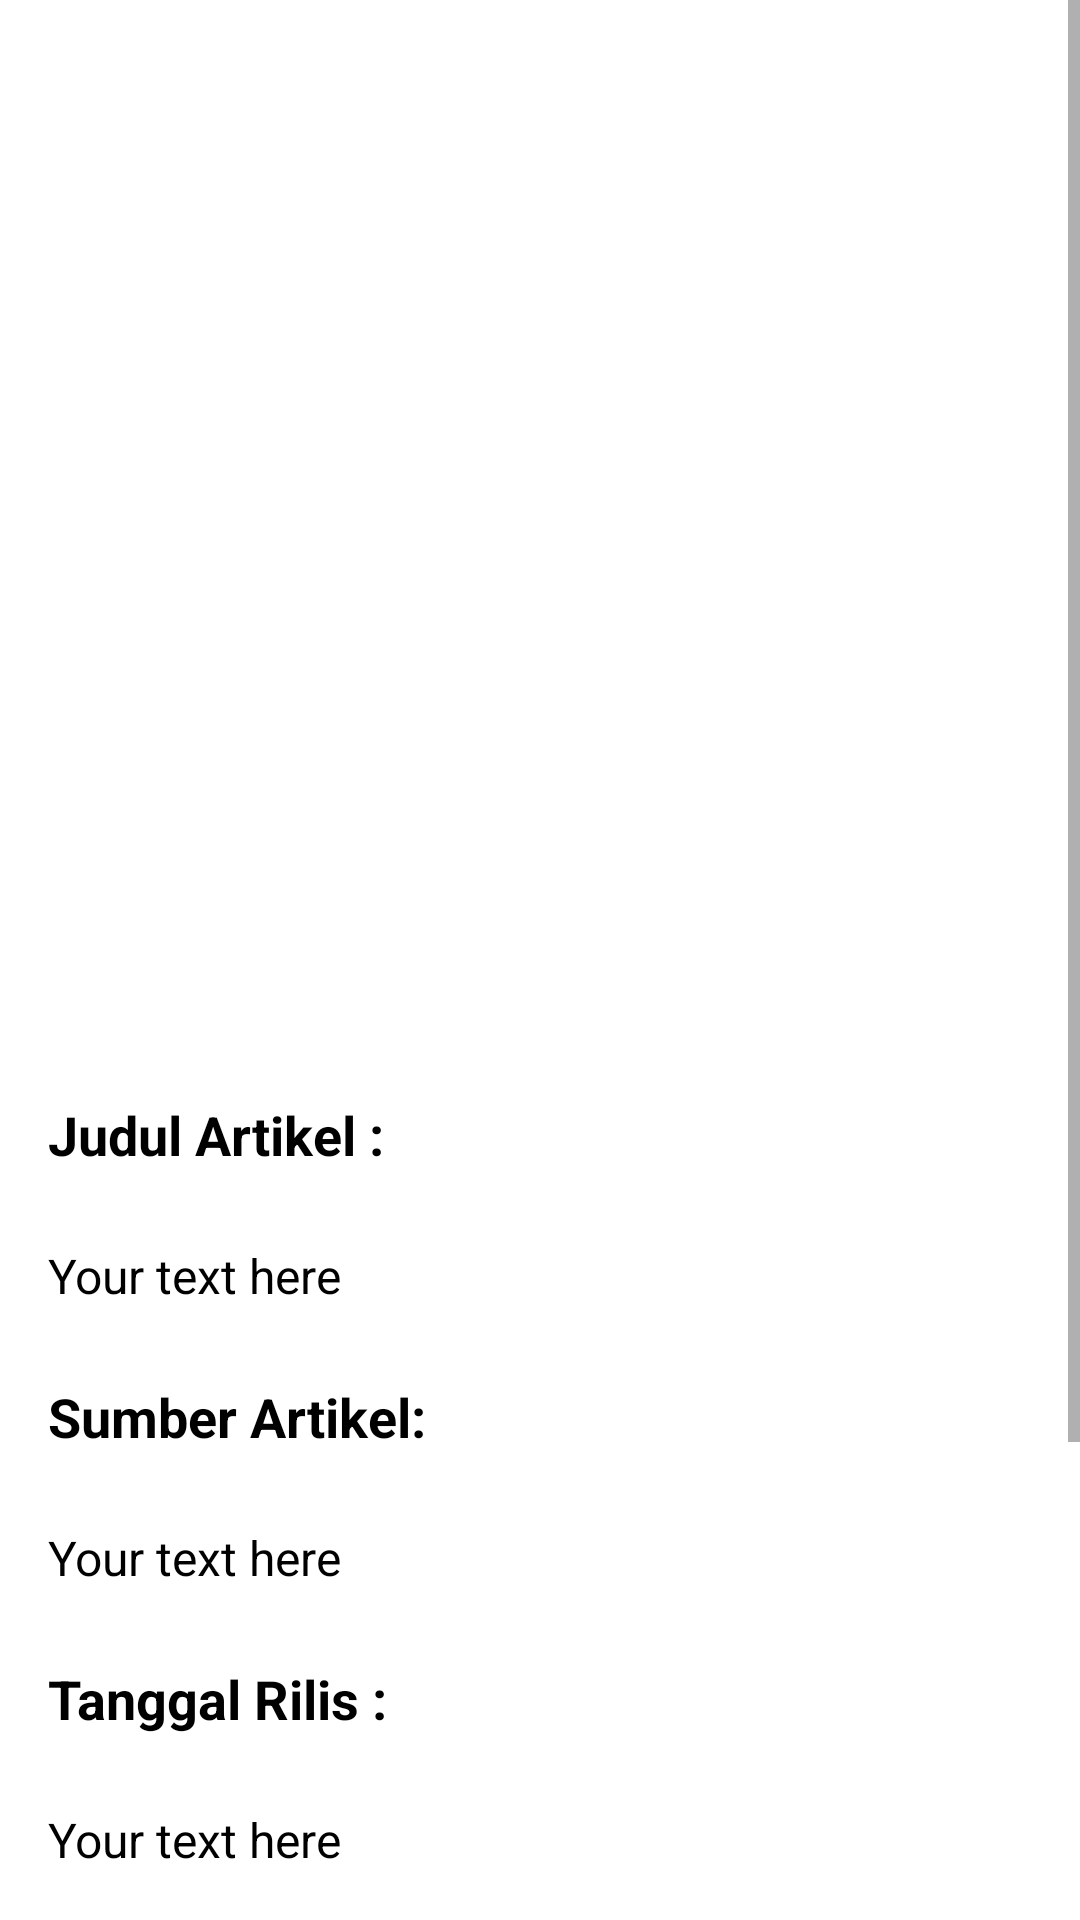

Android layout source for this screen:
<!-- AndroidManifest.xml: application theme Theme.cobacapstone -->
<!-- res/layout/activity_detail.xml -->
<?xml version="1.0" encoding="utf-8"?>
<ScrollView xmlns:android="http://schemas.android.com/apk/res/android"
    xmlns:app="http://schemas.android.com/apk/res-auto"
    xmlns:tools="http://schemas.android.com/tools"
    android:layout_width="match_parent"
    android:fitsSystemWindows="true"
    android:layout_height="match_parent">

    <androidx.constraintlayout.widget.ConstraintLayout
        android:layout_width="match_parent"
        android:layout_height="wrap_content">

        
        <ProgressBar
            android:id="@+id/progressBar"
            android:layout_width="wrap_content"
            android:layout_height="wrap_content"
            android:visibility="gone"
            app:layout_constraintBottom_toBottomOf="parent"
            app:layout_constraintEnd_toEndOf="parent"
            app:layout_constraintStart_toStartOf="parent"
            app:layout_constraintTop_toTopOf="parent" />

        
        <ImageView
            android:id="@+id/iv_image_upcoming"
            android:layout_width="0dp"
            android:layout_height="350dp"
            android:contentDescription="@string/title_image"
            android:scaleType="fitCenter"
            android:src="@drawable/ic_launcher_background"
            app:layout_constraintEnd_toEndOf="parent"
            app:layout_constraintStart_toStartOf="parent"
            app:layout_constraintTop_toTopOf="parent"
            tools:src="@tools:sample/avatars" />

        
        <TextView
            android:id="@+id/detail_name"
            android:layout_width="0dp"
            android:layout_height="wrap_content"
            android:layout_margin="8dp"
            android:layout_marginTop="64dp"
            android:padding="8dp"
            android:text="@string/title_name"
            android:textSize="18dp"
            android:textColor="@color/black"
            android:textStyle="bold"
            android:autoSizeTextType="none"
            app:layout_constraintEnd_toEndOf="parent"
            app:layout_constraintStart_toStartOf="parent"
            app:layout_constraintTop_toBottomOf="@+id/iv_image_upcoming" />

        <TextView
            android:id="@+id/tv_detail_name"
            android:layout_width="0dp"
            android:layout_height="wrap_content"
            android:layout_margin="8dp"
            android:padding="8dp"
            android:text="@string/detail_name"
            android:textColor="@color/black"
            android:textSize="16dp"
            android:autoSizeTextType="none"
            app:layout_constraintEnd_toEndOf="parent"
            app:layout_constraintStart_toStartOf="parent"
            app:layout_constraintTop_toBottomOf="@+id/detail_name" />

        
        <TextView
            android:id="@+id/detail_owner"
            android:layout_width="0dp"
            android:layout_height="wrap_content"
            android:layout_margin="8dp"
            android:padding="8dp"
            android:text="@string/title_sumber"
            android:textSize="18dp"
            android:textStyle="bold"
            android:textColor="@color/black"
            android:autoSizeTextType="none"
            app:layout_constraintEnd_toEndOf="parent"
            app:layout_constraintStart_toStartOf="parent"
            app:layout_constraintTop_toBottomOf="@+id/tv_detail_name" />
        <TextView
            android:id="@+id/tv_detail_ownername"
            android:layout_width="0dp"
            android:layout_height="wrap_content"
            android:layout_margin="8dp"
            android:padding="8dp"
            android:text="@string/detail_name"
            android:textColor="@color/black"
            android:textSize="16dp"
            android:autoSizeTextType="none"
            app:layout_constraintEnd_toEndOf="parent"
            app:layout_constraintStart_toStartOf="parent"
            app:layout_constraintTop_toBottomOf="@+id/detail_owner" />

        
        <TextView
            android:id="@+id/detail_begintime"
            android:layout_width="0dp"
            android:layout_height="wrap_content"
            android:layout_margin="8dp"
            android:padding="8dp"
            android:text="@string/title_rilis"
            android:textSize="18dp"
            android:textColor="@color/black"
            android:textStyle="bold"
            android:autoSizeTextType="none"
            app:layout_constraintEnd_toEndOf="parent"
            app:layout_constraintStart_toStartOf="parent"
            app:layout_constraintTop_toBottomOf="@+id/tv_detail_ownername" />
        <TextView
            android:id="@+id/tv_detail_begintime"
            android:layout_width="0dp"
            android:layout_height="wrap_content"
            android:layout_margin="8dp"
            android:padding="8dp"
            android:text="@string/detail_name"
            android:textColor="@color/black"
            android:textSize="16dp"
            android:autoSizeTextType="none"
            app:layout_constraintEnd_toEndOf="parent"
            app:layout_constraintStart_toStartOf="parent"
            app:layout_constraintTop_toBottomOf="@+id/detail_begintime" />

        
        <TextView
            android:id="@+id/detail_description"
            android:layout_width="0dp"
            android:layout_height="wrap_content"
            android:layout_margin="8dp"
            android:padding="8dp"
            android:text="@string/title_description"
            android:textColor="@color/black"
            android:textSize="18dp"
            android:textStyle="bold"
            android:autoSizeTextType="none"
            app:layout_constraintEnd_toEndOf="parent"
            app:layout_constraintStart_toStartOf="parent"
            app:layout_constraintTop_toBottomOf="@+id/tv_detail_begintime" />
        <TextView
            android:id="@+id/tv_detail_description"
            android:layout_width="0dp"
            android:layout_height="wrap_content"
            android:layout_margin="8dp"
            android:padding="8dp"
            android:text="@string/detail_name"
            android:textSize="16dp"
            android:textColor="@color/black"
            android:autoSizeTextType="none"
            app:layout_constraintEnd_toEndOf="parent"
            app:layout_constraintStart_toStartOf="parent"
            app:layout_constraintTop_toBottomOf="@+id/detail_description" />

        
        <com.google.android.material.button.MaterialButton
            android:id="@+id/btn_detail_sign"
            android:layout_width="300dp"
            android:layout_height="wrap_content"
            android:layout_marginStart="16dp"
            android:layout_marginEnd="16dp"
            android:layout_marginTop="8dp"
            android:layout_marginBottom="70dp"
            android:text="@string/btn_kunjungi_artikel"
            android:textColor="@color/white"
            app:backgroundTint="@color/purple"
            android:textStyle="bold"
            android:textSize="16dp"
            app:layout_constraintTop_toBottomOf="@+id/tv_detail_description"
            app:layout_constraintBottom_toBottomOf="parent"
            app:layout_constraintEnd_toEndOf="parent"
            app:layout_constraintStart_toStartOf="parent"/>

    </androidx.constraintlayout.widget.ConstraintLayout>
</ScrollView>
<!-- resources referenced by this layout -->
<resources>
  <color name="black">#FF000000</color>
  <color name="purple">#6033ba</color>
  <color name="white">#FFFFFFFF</color>
  <string name="btn_kunjungi_artikel">Kunjungi Artikel</string>
  <string name="detail_name">Your text here</string>
  <string name="title_description">Isi Artikel :</string>
  <string name="title_image">Gambar</string>
  <string name="title_name">Judul Artikel :</string>
  <string name="title_rilis">Tanggal Rilis :</string>
  <string name="title_sumber">Sumber Artikel: </string>
  <style name="Theme.cobacapstone" parent="Theme.MaterialComponents.Light.NoActionBar">
          
          <item name="colorPrimary">@color/white</item>
          <item name="colorPrimaryVariant">@color/teal_700</item>
          <item name="colorOnPrimary">#918d99</item>
          
          <item name="colorSecondary">#22a190</item>
          <item name="colorSecondaryVariant">@color/teal_700</item>
          <item name="colorOnSecondary">@color/black</item>
          
          <item name="android:statusBarColor">@color/white</item>
          
          <item name="android:navigationBarColor">@color/white</item>
          <item name="android:windowLightStatusBar">true</item>
      </style>
  <color name="teal_700">#FF018786</color>
</resources>
